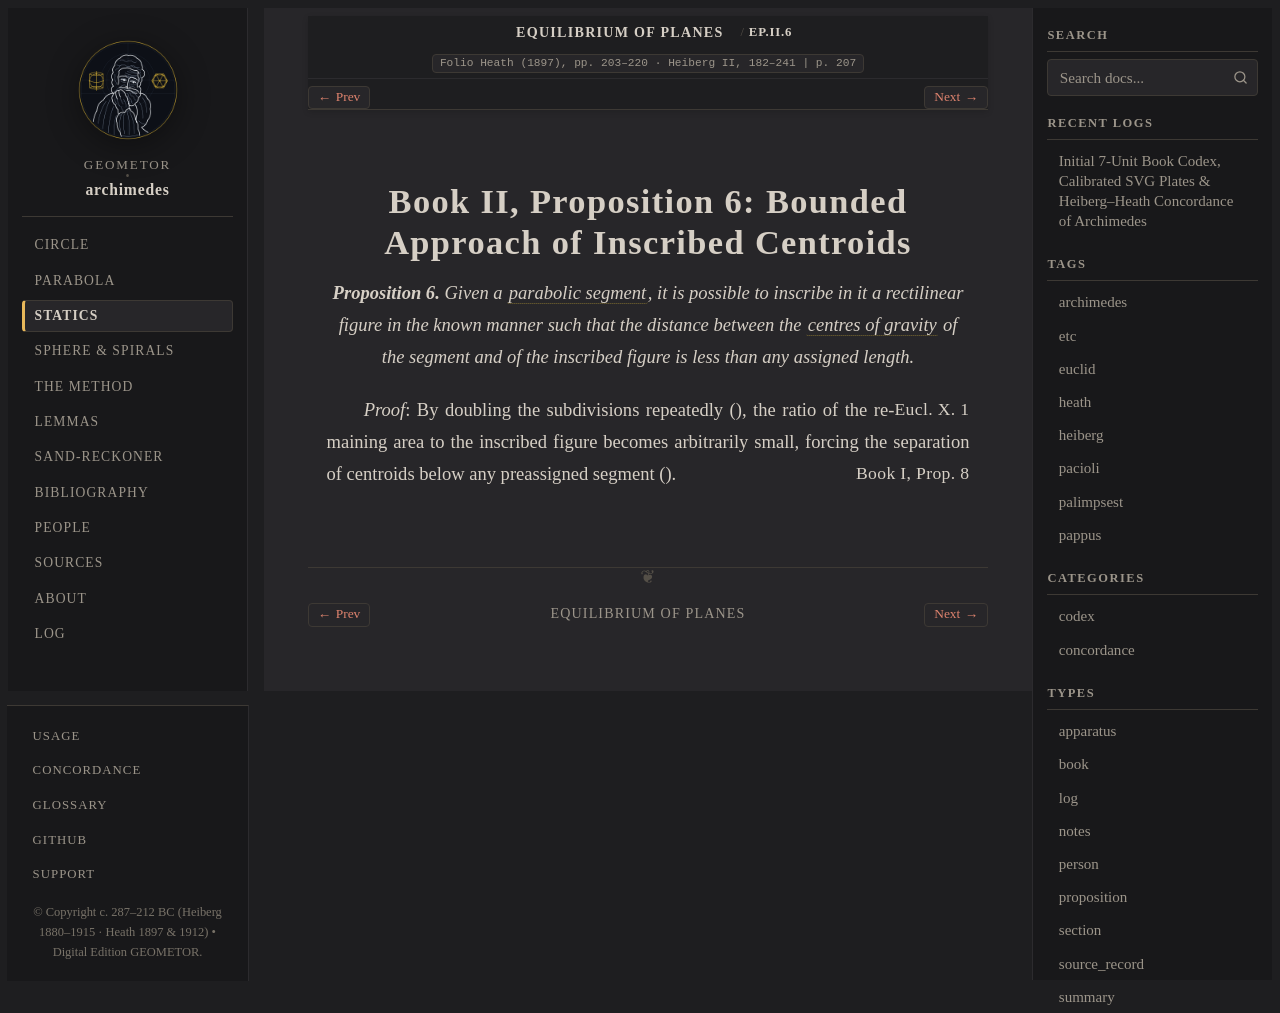

repository: geometor/archimedes · page: equilibrium_of_planes/book_02_prop_06.html · generator: sphinx

:canonical_id: EP.II.6
:order: 22
:type: proposition

Book II, Proposition 6: Bounded Approach of Inscribed Centroids
===============================================================

.. folio:: Heath (1897), pp. 203–220 · Heiberg II, 182–241
   :page: 207

.. enunciation::

   **Proposition 6.** Given a :term:`parabolic segment <tmema-paraboles>`, it is possible to inscribe in it a rectilinear figure in the known manner such that the distance between the :term:`centres of gravity <kentron-barous>` of the segment and of the inscribed figure is less than any assigned length.

*Proof*: By doubling the subdivisions repeatedly (:just:`Eucl. X. 1`), the ratio of the remaining area to the inscribed figure becomes arbitrarily small, forcing the separation of centroids below any preassigned segment (:just:`Book I, Prop. 8`).

.. qed::
